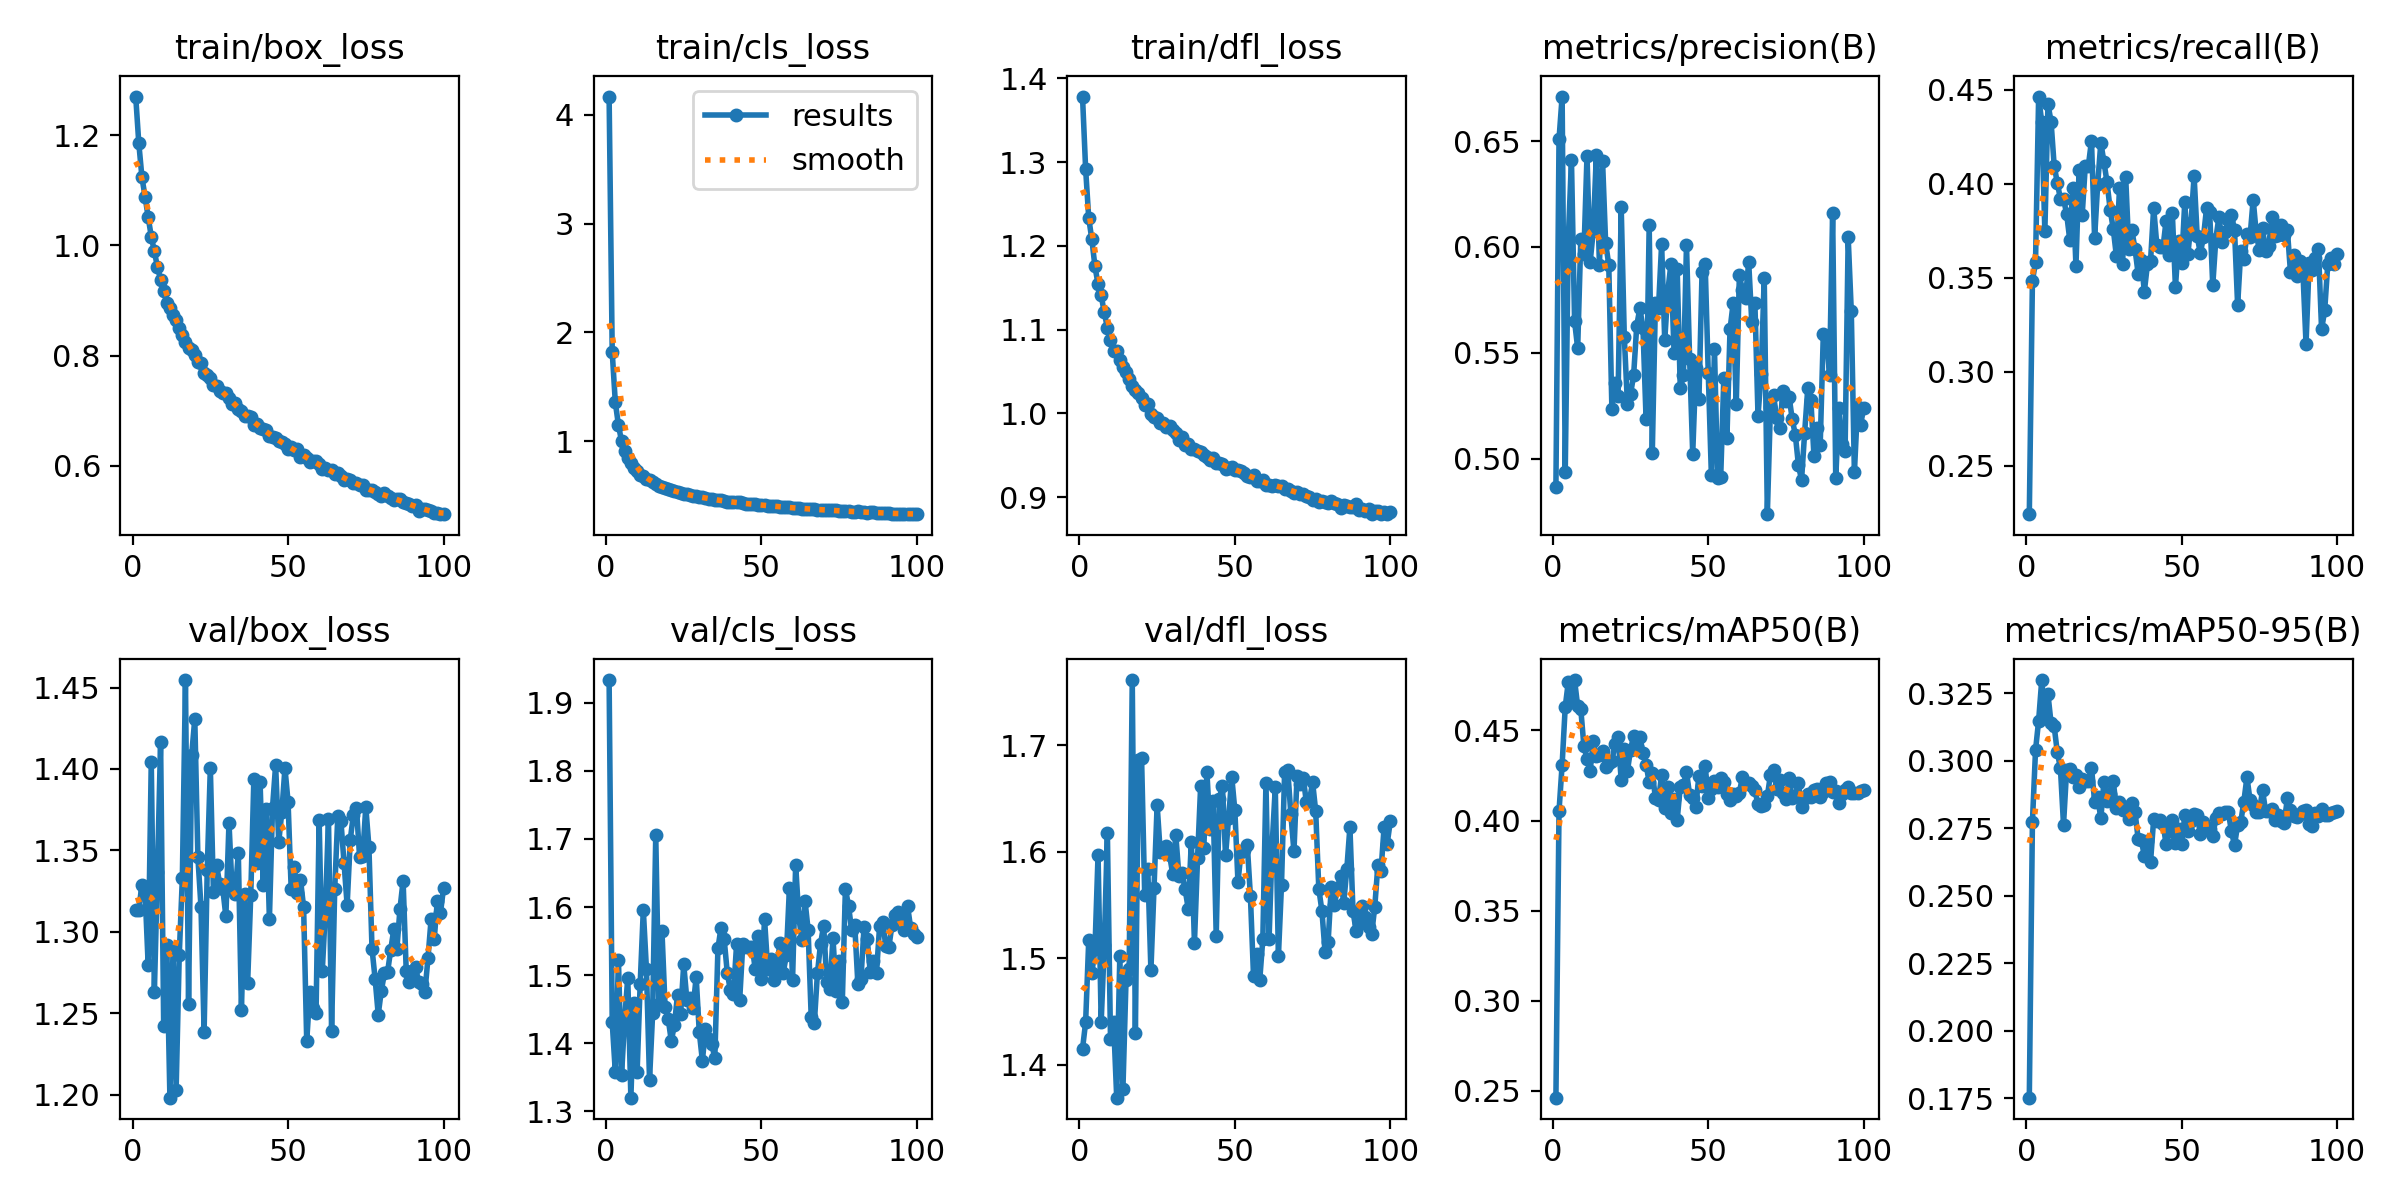

Data behind this chart, as committed beside it:
epoch, time, train/box_loss, train/cls_loss, train/dfl_loss, metrics/precision(B), metrics/recall(B), metrics/mAP50(B), metrics/mAP50-95(B), val/box_loss, val/cls_loss, val/dfl_loss, lr/pg0, lr/pg1, lr/pg2
1, 57.95, 1.27, 4.166, 1.378, 0.4868, 0.2243, 0.2462, 0.1753, 1.314, 1.933, 1.415, 3.90544e-05, 3.90544e-05, 3.90544e-05
2, 110.3, 1.185, 1.82, 1.292, 0.6509, 0.3483, 0.4053, 0.2773, 1.314, 1.431, 1.44, 7.76117e-05, 7.76117e-05, 7.76117e-05
3, 159.9, 1.124, 1.357, 1.233, 0.671, 0.3583, 0.431, 0.3039, 1.329, 1.358, 1.517, 0.0001154, 0.0001154, 0.0001154
4, 209.7, 1.089, 1.15, 1.208, 0.4939, 0.4464, 0.4631, 0.3149, 1.325, 1.522, 1.486, 0.0001145, 0.0001145, 0.0001145
5, 258.8, 1.052, 1.001, 1.176, 0.6043, 0.4327, 0.4771, 0.3299, 1.28, 1.353, 1.508, 0.0001133, 0.0001133, 0.0001133
6, 307.9, 1.016, 0.9106, 1.154, 0.6411, 0.3748, 0.4659, 0.3166, 1.404, 1.435, 1.597, 0.0001122, 0.0001122, 0.0001122
7, 356.8, 0.9893, 0.8505, 1.141, 0.5649, 0.4424, 0.478, 0.3246, 1.263, 1.496, 1.44, 0.000111, 0.000111, 0.000111
8, 406, 0.9606, 0.7988, 1.12, 0.5522, 0.4329, 0.4634, 0.3139, 1.337, 1.32, 1.512, 0.0001098, 0.0001098, 0.0001098
9, 455.1, 0.938, 0.755, 1.102, 0.6036, 0.4095, 0.4619, 0.3127, 1.416, 1.46, 1.617, 0.0001087, 0.0001087, 0.0001087
10, 504.3, 0.9176, 0.7252, 1.088, 0.5969, 0.4006, 0.4413, 0.3032, 1.242, 1.357, 1.424, 0.0001075, 0.0001075, 0.0001075
11, 553.3, 0.8948, 0.6955, 1.075, 0.643, 0.392, 0.4343, 0.2974, 1.292, 1.488, 1.44, 0.0001063, 0.0001063, 0.0001063
12, 602.4, 0.8862, 0.6801, 1.074, 0.5927, 0.3919, 0.4275, 0.2763, 1.198, 1.596, 1.369, 0.0001051, 0.0001051, 0.0001051
13, 651.6, 0.8738, 0.6514, 1.064, 0.6073, 0.3841, 0.4439, 0.2966, 1.289, 1.509, 1.502, 0.000104, 0.000104, 0.000104
14, 701, 0.8651, 0.641, 1.055, 0.6433, 0.3703, 0.4357, 0.297, 1.203, 1.346, 1.377, 0.0001028, 0.0001028, 0.0001028
15, 750.3, 0.851, 0.6257, 1.049, 0.5914, 0.398, 0.4364, 0.2942, 1.286, 1.444, 1.48, 0.0001016, 0.0001016, 0.0001016
16, 799.7, 0.8367, 0.6052, 1.041, 0.6408, 0.3564, 0.4387, 0.2946, 1.333, 1.705, 1.489, 0.0001005, 0.0001005, 0.0001005
17, 848.9, 0.8257, 0.592, 1.033, 0.6017, 0.4072, 0.4296, 0.2902, 1.455, 1.458, 1.761, 9.93088e-05, 9.93088e-05, 9.93088e-05
18, 898.3, 0.8135, 0.5766, 1.028, 0.5917, 0.3831, 0.4319, 0.2931, 1.256, 1.565, 1.429, 9.81406e-05, 9.81406e-05, 9.81406e-05
19, 947.5, 0.8112, 0.5719, 1.024, 0.5237, 0.4094, 0.4328, 0.2925, 1.409, 1.454, 1.686, 9.69724e-05, 9.69724e-05, 9.69724e-05
20, 996.8, 0.8016, 0.5627, 1.018, 0.5358, 0.4097, 0.4423, 0.2924, 1.431, 1.436, 1.687, 9.58042e-05, 9.58042e-05, 9.58042e-05
21, 1046, 0.7882, 0.5515, 1.01, 0.5298, 0.4229, 0.4464, 0.2975, 1.346, 1.403, 1.559, 9.4636e-05, 9.4636e-05, 9.4636e-05
22, 1095, 0.7862, 0.5406, 1.012, 0.6187, 0.3711, 0.4224, 0.2848, 1.315, 1.427, 1.583, 9.34678e-05, 9.34678e-05, 9.34678e-05
23, 1144, 0.7694, 0.5329, 0.9999, 0.5575, 0.4, 0.4396, 0.2865, 1.239, 1.471, 1.488, 9.22996e-05, 9.22996e-05, 9.22996e-05
24, 1193, 0.765, 0.5257, 0.9958, 0.5259, 0.4219, 0.4275, 0.2787, 1.338, 1.443, 1.566, 9.11314e-05, 9.11314e-05, 9.11314e-05
25, 1243, 0.7602, 0.5186, 0.9943, 0.5304, 0.4117, 0.4392, 0.2923, 1.401, 1.516, 1.644, 8.99632e-05, 8.99632e-05, 8.99632e-05
26, 1292, 0.7475, 0.5138, 0.9881, 0.5395, 0.4007, 0.4471, 0.2851, 1.324, 1.464, 1.599, 8.8795e-05, 8.8795e-05, 8.8795e-05
27, 1342, 0.7451, 0.5063, 0.988, 0.5628, 0.3863, 0.4413, 0.2879, 1.341, 1.466, 1.6, 8.76268e-05, 8.76268e-05, 8.76268e-05
28, 1391, 0.7359, 0.4967, 0.9836, 0.5711, 0.376, 0.4461, 0.2924, 1.329, 1.452, 1.605, 8.64586e-05, 8.64586e-05, 8.64586e-05
29, 1440, 0.7322, 0.4938, 0.9846, 0.5616, 0.3617, 0.4372, 0.2826, 1.327, 1.497, 1.597, 8.52904e-05, 8.52904e-05, 8.52904e-05
30, 1489, 0.7317, 0.4883, 0.9807, 0.5188, 0.3975, 0.4311, 0.2848, 1.309, 1.416, 1.579, 8.41222e-05, 8.41222e-05, 8.41222e-05
31, 1539, 0.7236, 0.4887, 0.9767, 0.6103, 0.3573, 0.4214, 0.2817, 1.367, 1.375, 1.616, 8.2954e-05, 8.2954e-05, 8.2954e-05
32, 1588, 0.7131, 0.4796, 0.9686, 0.5029, 0.4034, 0.4264, 0.2828, 1.326, 1.42, 1.577, 8.17858e-05, 8.17858e-05, 8.17858e-05
33, 1638, 0.714, 0.4746, 0.9719, 0.5737, 0.3654, 0.4127, 0.2786, 1.323, 1.407, 1.579, 8.06176e-05, 8.06176e-05, 8.06176e-05
34, 1687, 0.7035, 0.4671, 0.9625, 0.5714, 0.3752, 0.4112, 0.2844, 1.348, 1.399, 1.565, 7.94494e-05, 7.94494e-05, 7.94494e-05
35, 1737, 0.6998, 0.4645, 0.9636, 0.6013, 0.3653, 0.4254, 0.2811, 1.252, 1.379, 1.546, 7.82812e-05, 7.82812e-05, 7.82812e-05
36, 1786, 0.6906, 0.4576, 0.9573, 0.5559, 0.3522, 0.4072, 0.2711, 1.323, 1.539, 1.609, 7.7113e-05, 7.7113e-05, 7.7113e-05
37, 1835, 0.6898, 0.4572, 0.958, 0.5792, 0.3597, 0.4186, 0.2708, 1.269, 1.57, 1.514, 7.59448e-05, 7.59448e-05, 7.59448e-05
38, 1884, 0.6893, 0.4554, 0.9548, 0.592, 0.3426, 0.4043, 0.2648, 1.323, 1.553, 1.594, 7.47766e-05, 7.47766e-05, 7.47766e-05
39, 1933, 0.6741, 0.4462, 0.9536, 0.5501, 0.3574, 0.412, 0.2702, 1.394, 1.504, 1.662, 7.36084e-05, 7.36084e-05, 7.36084e-05
40, 1982, 0.6754, 0.4438, 0.9503, 0.5895, 0.3592, 0.4003, 0.2627, 1.342, 1.478, 1.603, 7.24402e-05, 7.24402e-05, 7.24402e-05
41, 2031, 0.6694, 0.4402, 0.9477, 0.5332, 0.3873, 0.4189, 0.2784, 1.392, 1.473, 1.675, 7.1272e-05, 7.1272e-05, 7.1272e-05
42, 2081, 0.6669, 0.4401, 0.9443, 0.5393, 0.3676, 0.4194, 0.2777, 1.329, 1.545, 1.621, 7.01038e-05, 7.01038e-05, 7.01038e-05
43, 2131, 0.6644, 0.4391, 0.9464, 0.6011, 0.3666, 0.427, 0.2781, 1.375, 1.464, 1.648, 6.89356e-05, 6.89356e-05, 6.89356e-05
44, 2180, 0.6543, 0.43, 0.9407, 0.5473, 0.3663, 0.4143, 0.2767, 1.308, 1.546, 1.521, 6.77674e-05, 6.77674e-05, 6.77674e-05
45, 2229, 0.653, 0.4272, 0.9404, 0.5023, 0.3804, 0.4124, 0.2691, 1.376, 1.541, 1.649, 6.65992e-05, 6.65992e-05, 6.65992e-05
46, 2278, 0.6508, 0.4268, 0.9397, 0.5427, 0.3619, 0.4078, 0.274, 1.402, 1.541, 1.662, 6.5431e-05, 6.5431e-05, 6.5431e-05
47, 2328, 0.6452, 0.4207, 0.9333, 0.5282, 0.3845, 0.425, 0.278, 1.355, 1.542, 1.596, 6.42628e-05, 6.42628e-05, 6.42628e-05
48, 2377, 0.6428, 0.4228, 0.9347, 0.588, 0.345, 0.4194, 0.2694, 1.374, 1.509, 1.632, 6.30946e-05, 6.30946e-05, 6.30946e-05
49, 2426, 0.6406, 0.4196, 0.9365, 0.5919, 0.3695, 0.4304, 0.2749, 1.401, 1.558, 1.67, 6.19264e-05, 6.19264e-05, 6.19264e-05
50, 2475, 0.6309, 0.4128, 0.9327, 0.5405, 0.358, 0.4125, 0.2692, 1.38, 1.495, 1.639, 6.07582e-05, 6.07582e-05, 6.07582e-05
51, 2524, 0.6343, 0.4124, 0.9319, 0.4923, 0.3903, 0.4175, 0.2799, 1.327, 1.582, 1.571, 5.959e-05, 5.959e-05, 5.959e-05
52, 2574, 0.6295, 0.4079, 0.9315, 0.5516, 0.3625, 0.4221, 0.274, 1.34, 1.51, 1.6, 5.84218e-05, 5.84218e-05, 5.84218e-05
53, 2623, 0.6309, 0.408, 0.9294, 0.4909, 0.379, 0.4187, 0.2777, 1.324, 1.524, 1.602, 5.72536e-05, 5.72536e-05, 5.72536e-05
54, 2673, 0.6171, 0.4035, 0.9248, 0.4913, 0.4041, 0.4234, 0.2804, 1.332, 1.493, 1.606, 5.60854e-05, 5.60854e-05, 5.60854e-05
55, 2722, 0.62, 0.4029, 0.9236, 0.5381, 0.3721, 0.4213, 0.2799, 1.315, 1.519, 1.558, 5.49172e-05, 5.49172e-05, 5.49172e-05
56, 2771, 0.6147, 0.3996, 0.9262, 0.5097, 0.3631, 0.4148, 0.273, 1.233, 1.547, 1.483, 5.3749e-05, 5.3749e-05, 5.3749e-05
57, 2820, 0.6072, 0.3944, 0.919, 0.561, 0.3715, 0.4112, 0.2773, 1.263, 1.504, 1.504, 5.25808e-05, 5.25808e-05, 5.25808e-05
58, 2869, 0.6085, 0.3954, 0.9188, 0.5734, 0.387, 0.4149, 0.2753, 1.254, 1.529, 1.479, 5.14126e-05, 5.14126e-05, 5.14126e-05
59, 2918, 0.6092, 0.3944, 0.9206, 0.5257, 0.3852, 0.4138, 0.2748, 1.25, 1.628, 1.518, 5.02444e-05, 5.02444e-05, 5.02444e-05
60, 2967, 0.6043, 0.3907, 0.9145, 0.5865, 0.3459, 0.4155, 0.2722, 1.369, 1.493, 1.665, 4.90762e-05, 4.90762e-05, 4.90762e-05
... 40 more rows
